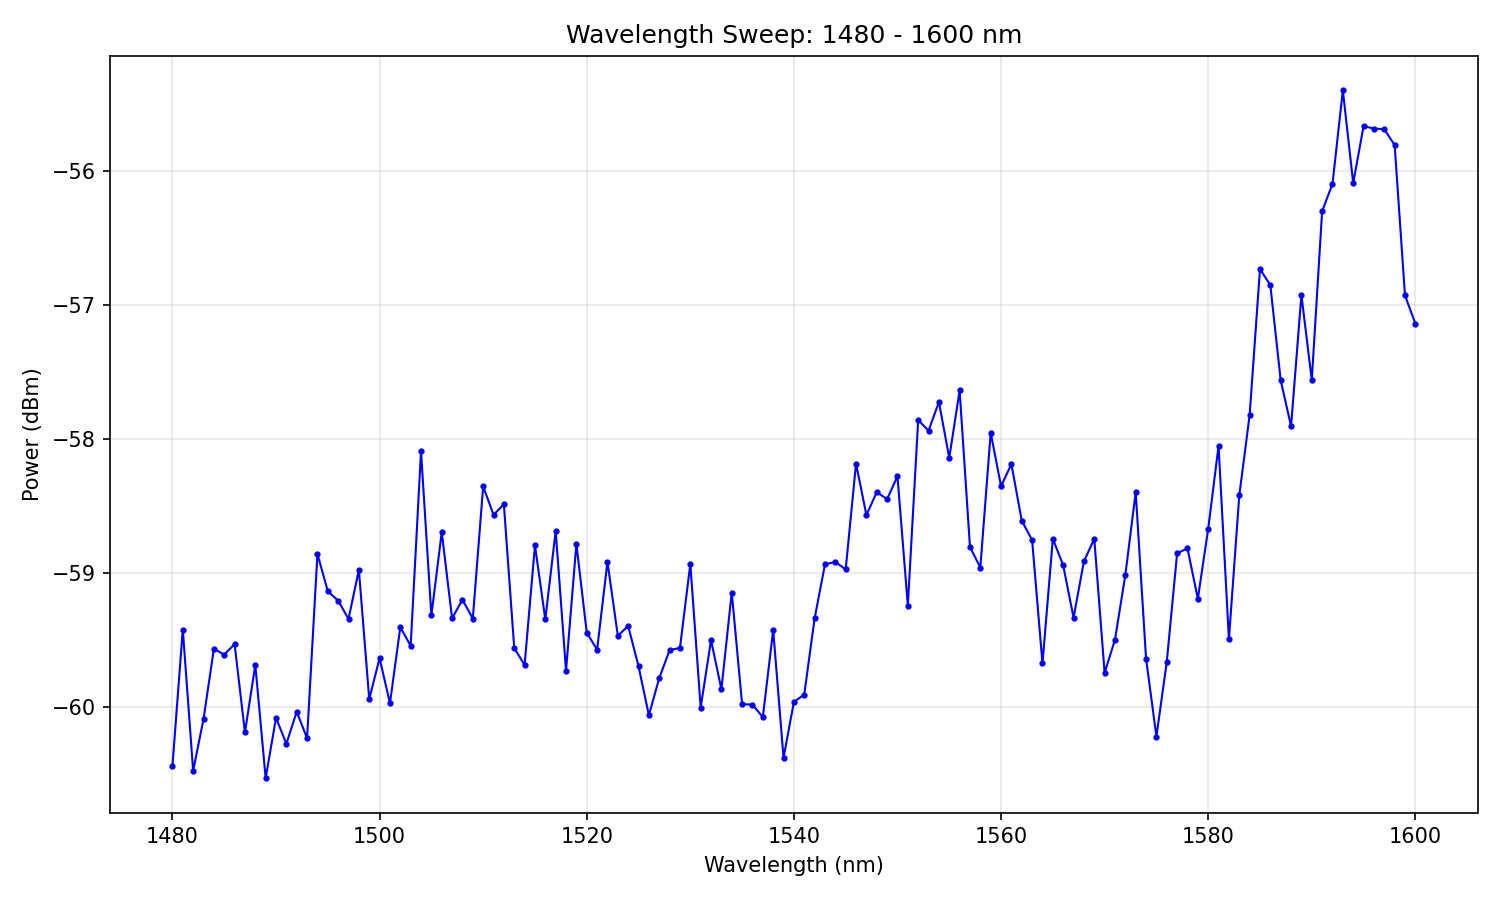

The file beside this chart, header and first rows:
# Wavelength Sweep
# Date: 2026-01-30 13:11:54
# Start: 1480 nm
# Stop: 1600 nm
# Step: 1 nm
# Points: 121
# Duration: 155.9 s
#
wavelength_nm, power_dBm
1480, -60.44
1481, -59.42
1482, -60.47
1483, -60.09
1484, -59.56
1485, -59.61
1486, -59.53
1487, -60.19
1488, -59.68
1489, -60.53
1490, -60.08
1491, -60.27
1492, -60.03
1493, -60.23
1494, -58.85
1495, -59.13
1496, -59.2
1497, -59.34
1498, -58.97
1499, -59.94
1500, -59.63
1501, -59.97
1502, -59.4
1503, -59.54
1504, -58.09
1505, -59.31
1506, -58.69
1507, -59.34
1508, -59.2
1509, -59.34
1510, -58.35
1511, -58.56
1512, -58.49
1513, -59.56
1514, -59.68
1515, -58.79
1516, -59.34
1517, -58.68
1518, -59.73
1519, -58.78
1520, -59.44
1521, -59.57
1522, -58.91
1523, -59.46
1524, -59.39
1525, -59.69
1526, -60.06
1527, -59.78
1528, -59.57
1529, -59.56
1530, -58.93
1531, -60
... 69 more rows
